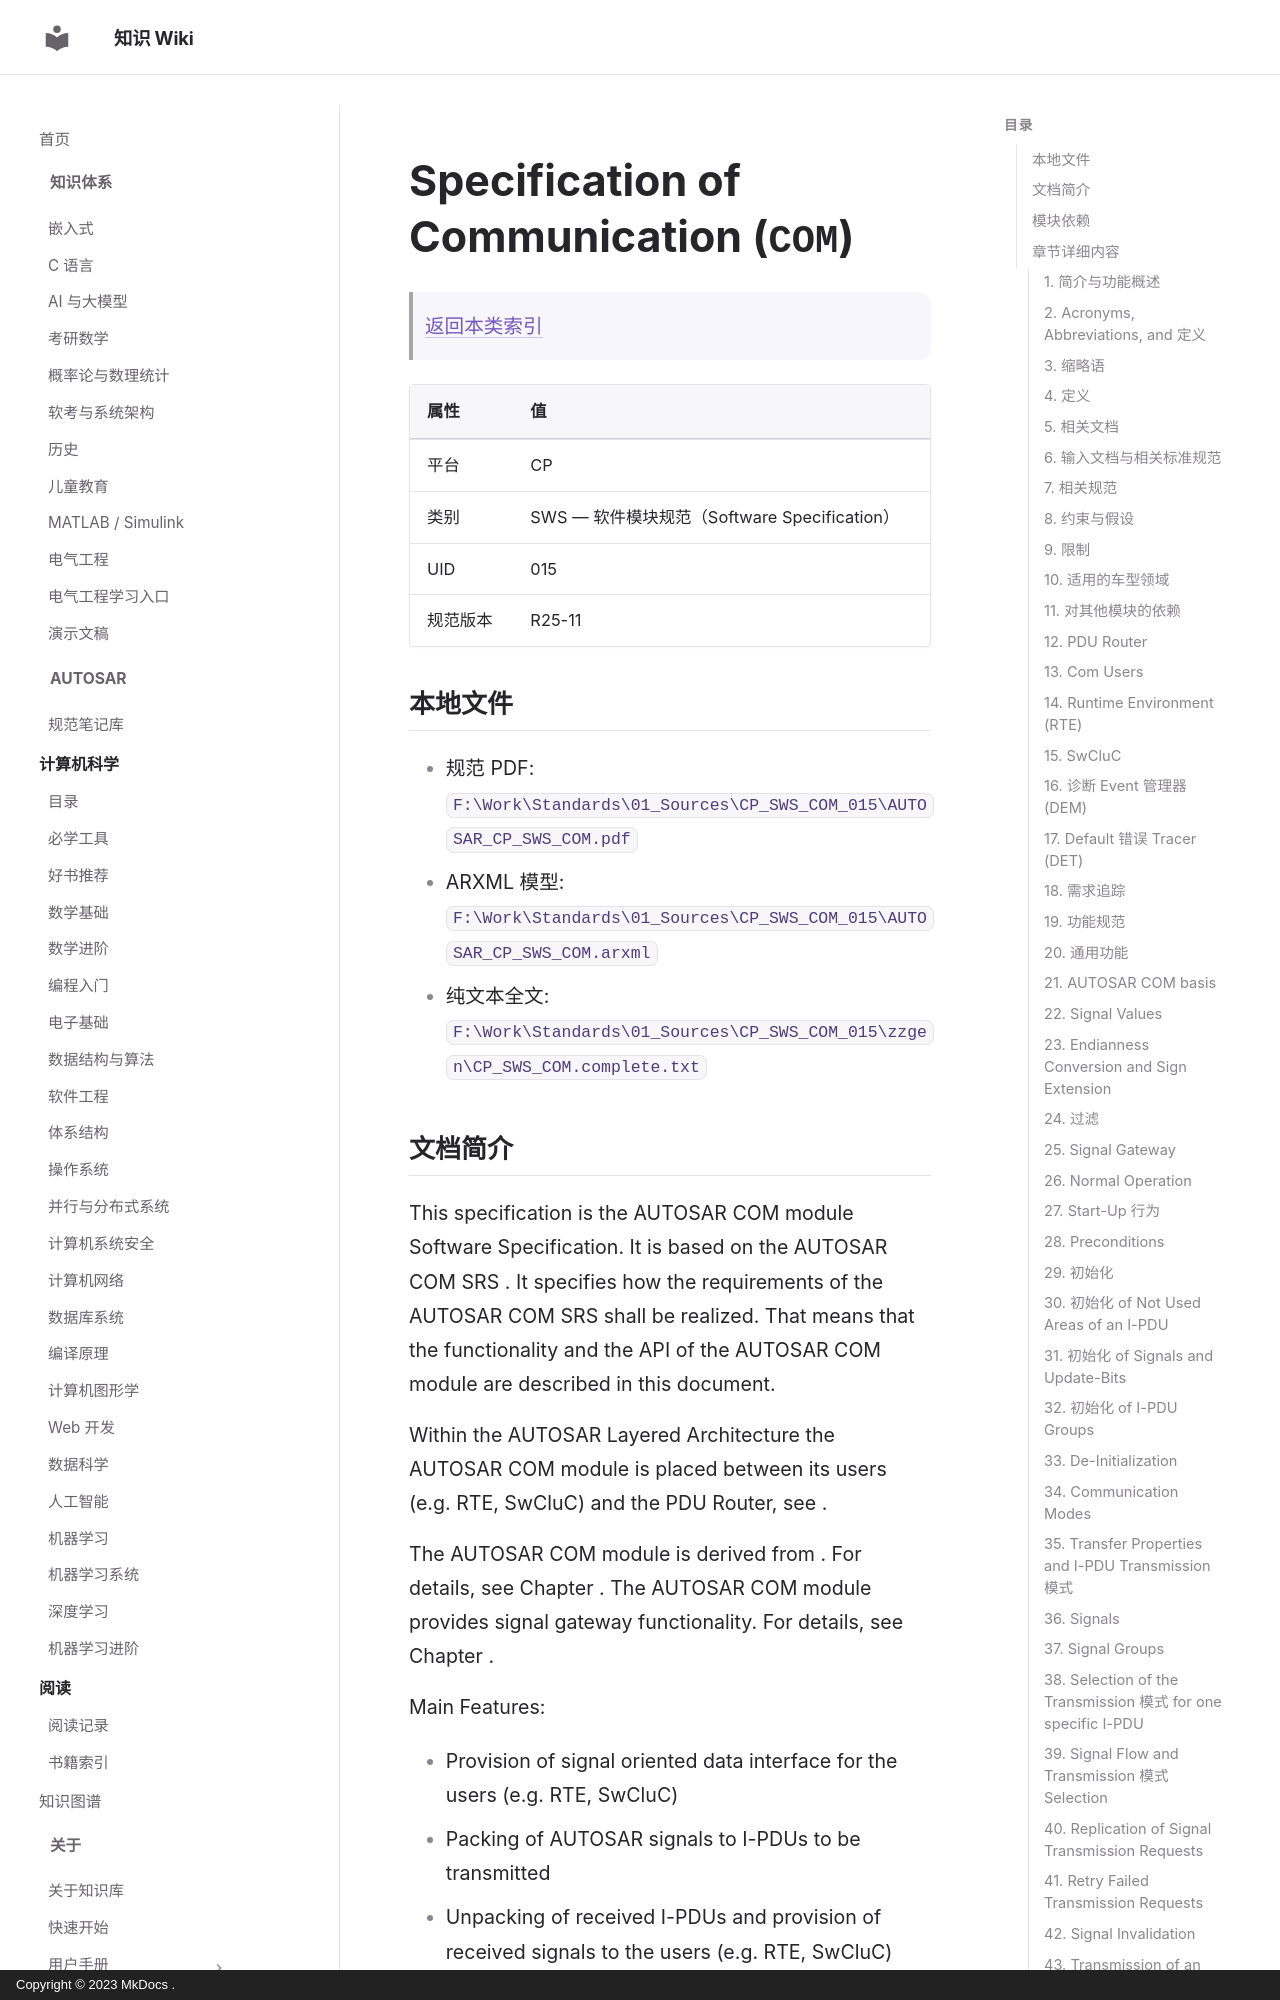

repository: ilikui/wiki · page: types/autosar/specs/CP/SWS/COM/index.html · generator: mkdocs · copyright: Copyright © 2023 MkDocs .

# Specification of Communication (`COM`)

> [返回本类索引](index.md)

| 属性 | 值 |
|---|---|
| 平台 | CP |
| 类别 | SWS — 软件模块规范（Software Specification） |
| UID | 015 |
| 规范版本 | R25-11 |

## 本地文件

- 规范 PDF: `F:\Work\Standards\01_Sources\CP_SWS_COM_015\AUTOSAR_CP_SWS_COM.pdf`
- ARXML 模型: `F:\Work\Standards\01_Sources\CP_SWS_COM_015\AUTOSAR_CP_SWS_COM.arxml`
- 纯文本全文: `F:\Work\Standards\01_Sources\CP_SWS_COM_015\zzgen\CP_SWS_COM.complete.txt`
